Dataset: dataset_split (GitHub, Ibad2004/plant_Disease_detection). Classes: pepper bell bacterial spot, pepper bell healthy, potato early blight, potato late blight, potato healthy, tomato bacterial spot, tomato early blight, tomato late blight, tomato leaf mold, tomato septoria leaf spot, tomato two-spotted spider mite, tomato target spot, tomato yellow leaf curl virus, tomato mosaic virus, tomato healthy.

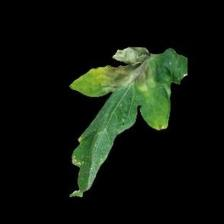
Label: tomato late blight

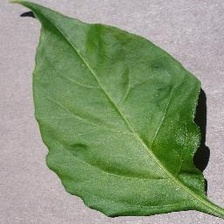
Label: pepper bell healthy

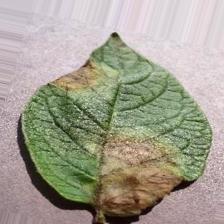
Label: potato late blight

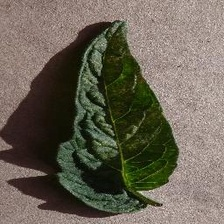
Label: tomato two-spotted spider mite

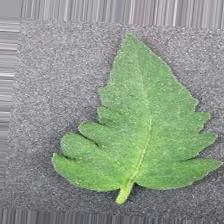
Label: tomato healthy

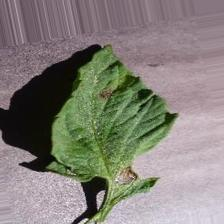
Label: tomato early blight
